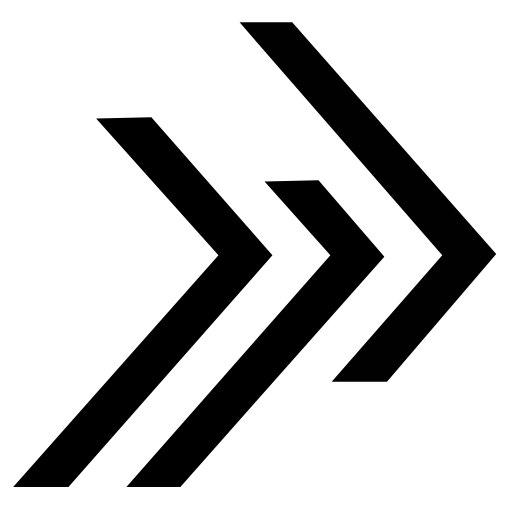
t = 0.00 s
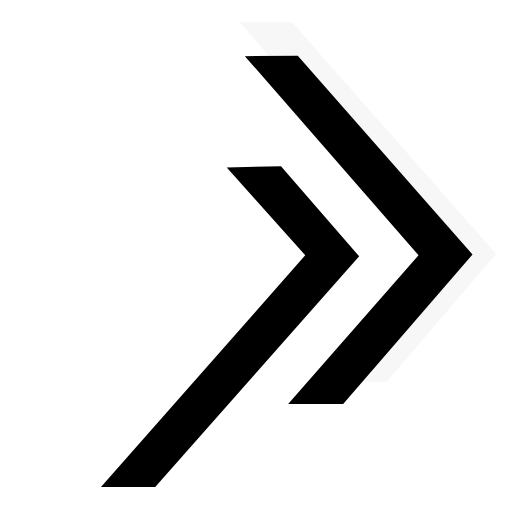
t = 0.40 s
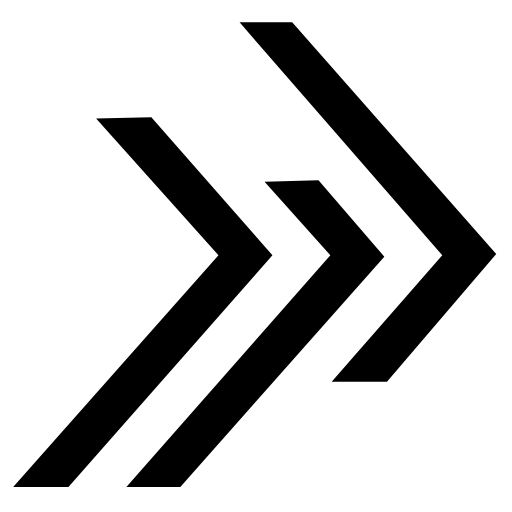
t = 0.79 s
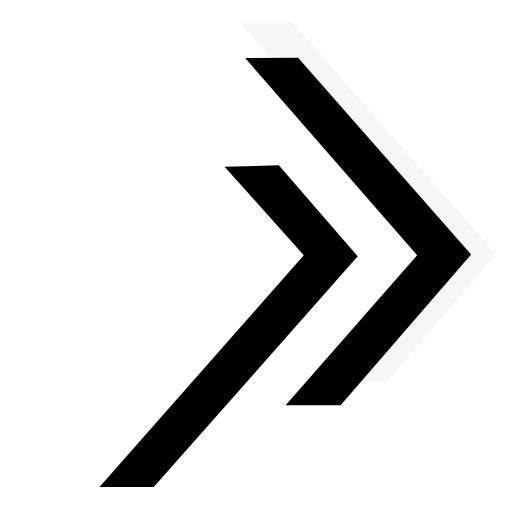
t = 1.19 s
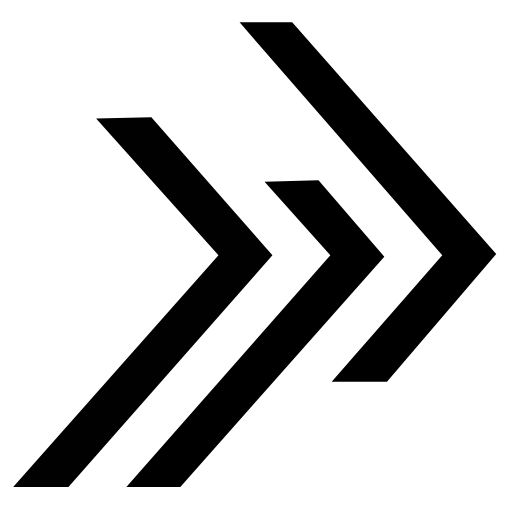
t = 1.58 s
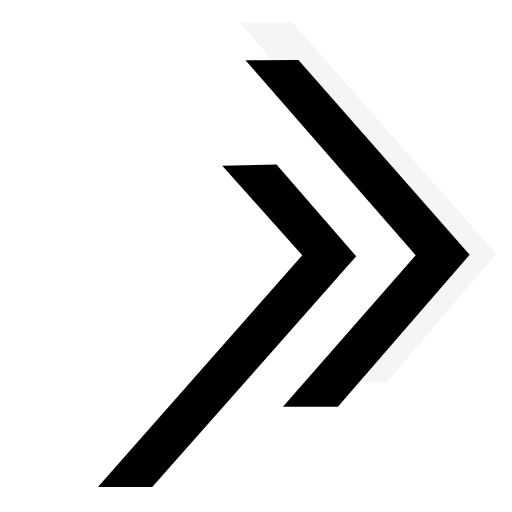
t = 1.98 s

The animated SVG that drew these frames (rendered in a browser with its animation timeline set to each time). Animation: 6 SMIL elements (animate=6); one cycle of 2.40 s, repeats indefinitely.

<svg xmlns="http://www.w3.org/2000/svg" width="180" height="180" viewBox="0 0 100 100" fill="#000000" role="status" aria-label="Loading">
  <title>TalentNext Loader</title>
  <!-- STANDALONE TALENTNEXT LOADER
       Converted from loader.html. The 0–100 viewBox maps the clip-path percentages 1:1.
       Duration 2.4s; every keyframe segment eases with cubic-bezier(0.4, 0, 0.2, 1). -->

  <!-- Blade A: delay 0s -->
  <path d="M29.56 22.88 L18.77 23.14 L42.67 49.87 L2.57 95.12 L13.37 95.12 L53.21 49.87 Z">
    <animate attributeName="d" dur="2.4s" begin="0s" repeatCount="indefinite"
      calcMode="spline" keyTimes="0;0.33;0.66;0.88;0.89;1"
      keySplines="0.4 0 0.2 1;0.4 0 0.2 1;0.4 0 0.2 1;0.4 0 0.2 1;0.4 0 0.2 1"
      values="M29.56 22.88 L18.77 23.14 L42.67 49.87 L2.57 95.12 L13.37 95.12 L53.21 49.87 Z;
              M62.21 35.22 L51.67 35.48 L64.52 49.87 L24.68 95.12 L35.22 95.12 L75.06 50.13 Z;
              M57.07 4.37 L46.79 4.37 L86.38 49.87 L64.78 74.55 L75.58 74.55 L96.92 49.61 Z;
              M57.07 4.37 L46.79 4.37 L86.38 49.87 L64.78 74.55 L75.58 74.55 L96.92 49.61 Z;
              M29.56 22.88 L18.77 23.14 L42.67 49.87 L2.57 95.12 L13.37 95.12 L53.21 49.87 Z;
              M29.56 22.88 L18.77 23.14 L42.67 49.87 L2.57 95.12 L13.37 95.12 L53.21 49.87 Z"/>
    <animate attributeName="opacity" dur="2.4s" begin="0s" repeatCount="indefinite"
      calcMode="spline" keyTimes="0;0.33;0.66;0.88;0.89;1"
      keySplines="0.4 0 0.2 1;0.4 0 0.2 1;0.4 0 0.2 1;0.4 0 0.2 1;0.4 0 0.2 1"
      values="1;1;1;0;0;1"/>
  </path>

  <!-- Blade B: delay 2.4s × -0.333333 -->
  <path d="M29.56 22.88 L18.77 23.14 L42.67 49.87 L2.57 95.12 L13.37 95.12 L53.21 49.87 Z">
    <animate attributeName="d" dur="2.4s" begin="-0.8s" repeatCount="indefinite"
      calcMode="spline" keyTimes="0;0.33;0.66;0.88;0.89;1"
      keySplines="0.4 0 0.2 1;0.4 0 0.2 1;0.4 0 0.2 1;0.4 0 0.2 1;0.4 0 0.2 1"
      values="M29.56 22.88 L18.77 23.14 L42.67 49.87 L2.57 95.12 L13.37 95.12 L53.21 49.87 Z;
              M62.21 35.22 L51.67 35.48 L64.52 49.87 L24.68 95.12 L35.22 95.12 L75.06 50.13 Z;
              M57.07 4.37 L46.79 4.37 L86.38 49.87 L64.78 74.55 L75.58 74.55 L96.92 49.61 Z;
              M57.07 4.37 L46.79 4.37 L86.38 49.87 L64.78 74.55 L75.58 74.55 L96.92 49.61 Z;
              M29.56 22.88 L18.77 23.14 L42.67 49.87 L2.57 95.12 L13.37 95.12 L53.21 49.87 Z;
              M29.56 22.88 L18.77 23.14 L42.67 49.87 L2.57 95.12 L13.37 95.12 L53.21 49.87 Z"/>
    <animate attributeName="opacity" dur="2.4s" begin="-0.8s" repeatCount="indefinite"
      calcMode="spline" keyTimes="0;0.33;0.66;0.88;0.89;1"
      keySplines="0.4 0 0.2 1;0.4 0 0.2 1;0.4 0 0.2 1;0.4 0 0.2 1;0.4 0 0.2 1"
      values="1;1;1;0;0;1"/>
  </path>

  <!-- Blade C: delay 2.4s × -0.666667 -->
  <path d="M29.56 22.88 L18.77 23.14 L42.67 49.87 L2.57 95.12 L13.37 95.12 L53.21 49.87 Z">
    <animate attributeName="d" dur="2.4s" begin="-1.6s" repeatCount="indefinite"
      calcMode="spline" keyTimes="0;0.33;0.66;0.88;0.89;1"
      keySplines="0.4 0 0.2 1;0.4 0 0.2 1;0.4 0 0.2 1;0.4 0 0.2 1;0.4 0 0.2 1"
      values="M29.56 22.88 L18.77 23.14 L42.67 49.87 L2.57 95.12 L13.37 95.12 L53.21 49.87 Z;
              M62.21 35.22 L51.67 35.48 L64.52 49.87 L24.68 95.12 L35.22 95.12 L75.06 50.13 Z;
              M57.07 4.37 L46.79 4.37 L86.38 49.87 L64.78 74.55 L75.58 74.55 L96.92 49.61 Z;
              M57.07 4.37 L46.79 4.37 L86.38 49.87 L64.78 74.55 L75.58 74.55 L96.92 49.61 Z;
              M29.56 22.88 L18.77 23.14 L42.67 49.87 L2.57 95.12 L13.37 95.12 L53.21 49.87 Z;
              M29.56 22.88 L18.77 23.14 L42.67 49.87 L2.57 95.12 L13.37 95.12 L53.21 49.87 Z"/>
    <animate attributeName="opacity" dur="2.4s" begin="-1.6s" repeatCount="indefinite"
      calcMode="spline" keyTimes="0;0.33;0.66;0.88;0.89;1"
      keySplines="0.4 0 0.2 1;0.4 0 0.2 1;0.4 0 0.2 1;0.4 0 0.2 1;0.4 0 0.2 1"
      values="1;1;1;0;0;1"/>
  </path>
</svg>
